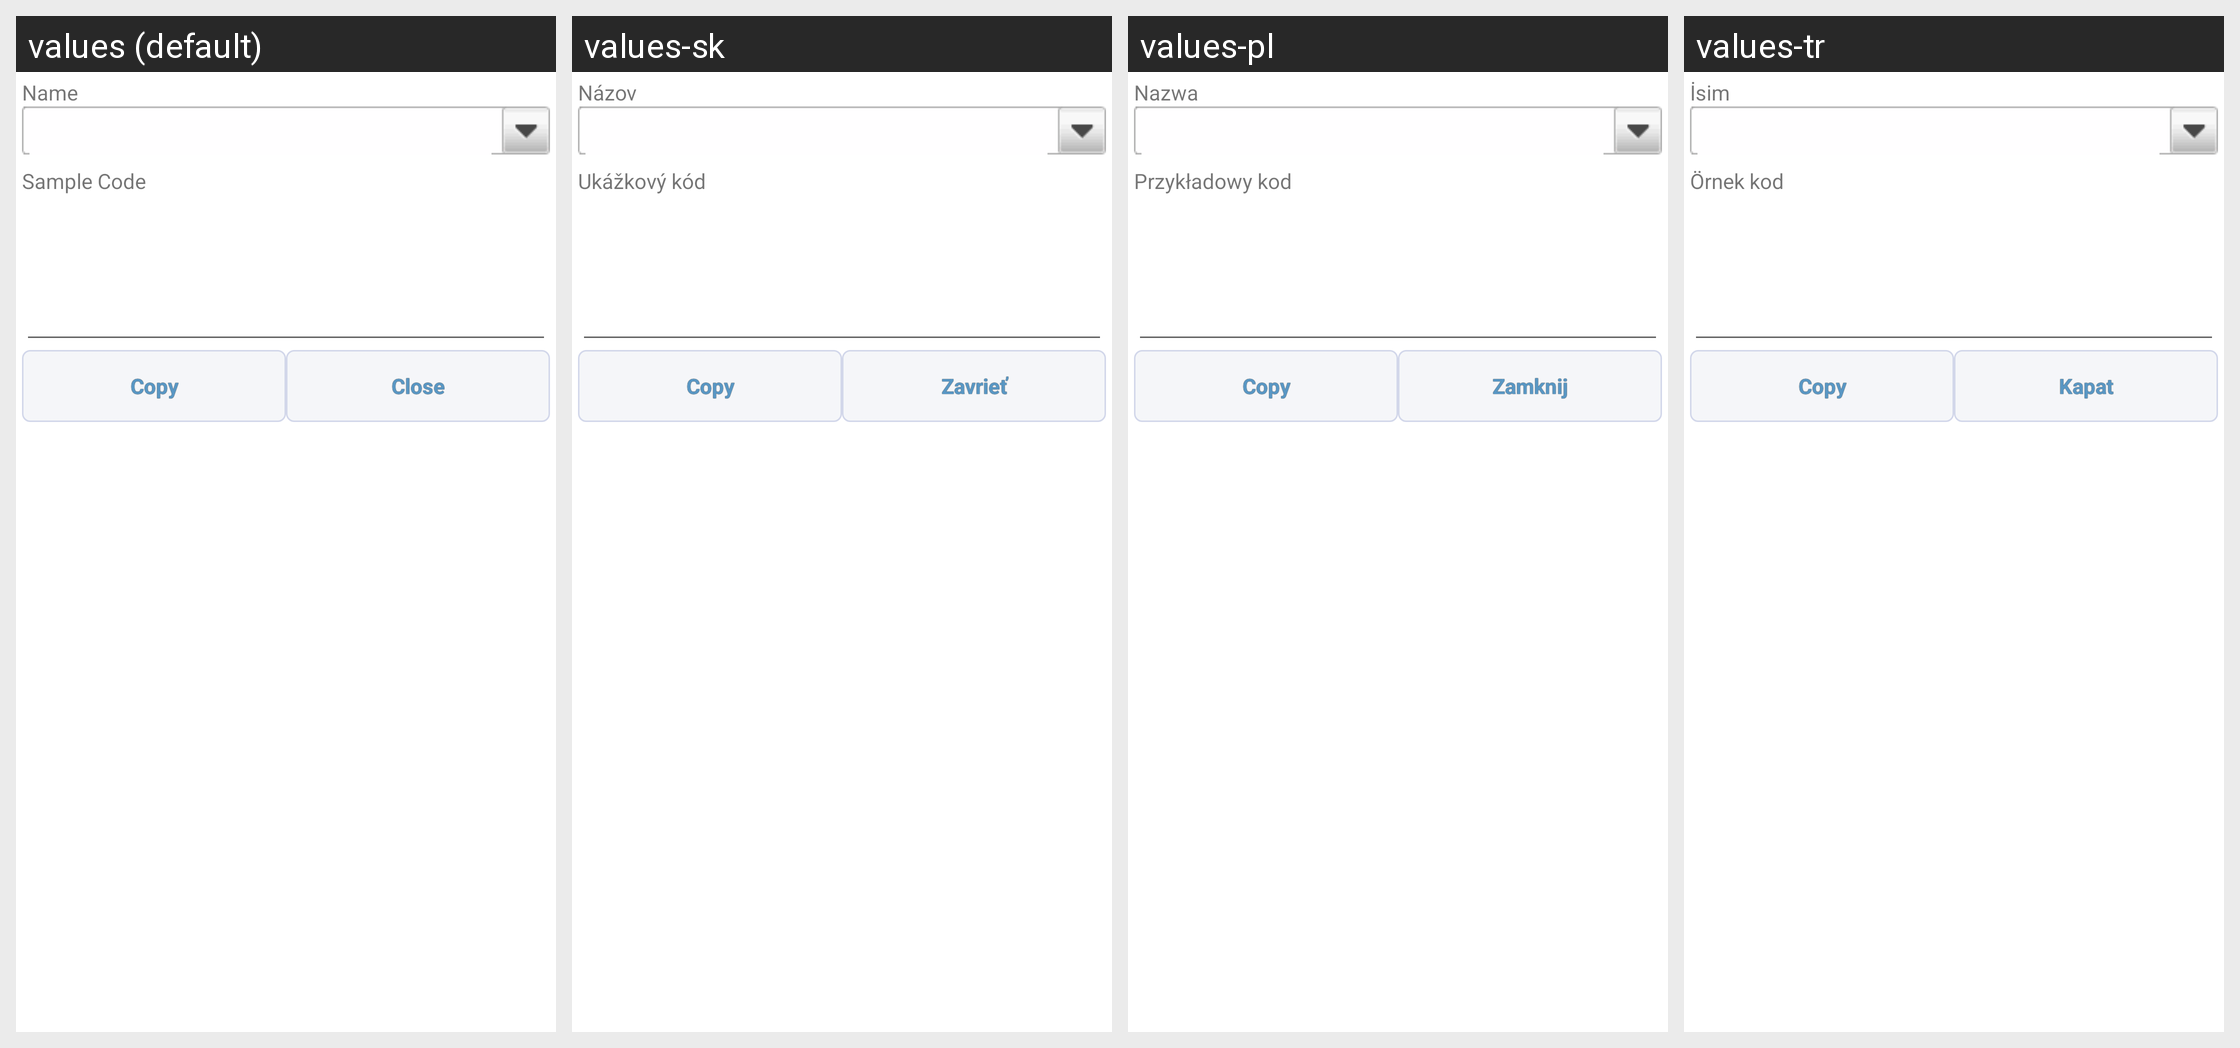

This grid shows one Android layout under several languages. Give, for every string resource on the screen, its name, the default text and each shown locale's text.
Android screen res/layout/dlg_smalicode.xml rendered under 4 locales, left to right: values (default), values-sk, values-pl, values-tr. Device: Nexus 5 (rendered at 1080×1920; each locale shown at half size, 540×960, under a caption strip naming it); theme AppTheme.
Other locales in the repository, not shown: values-ar, values-be, values-cs, values-de, values-es, values-eu, values-fa, values-fr, values-hu, values-it, values-iw, values-ja, values-ka, values-ko, values-nb, values-nl, values-pt, values-pt-rBR, values-pt-rPT, values-ro, values-ru, values-sr, values-sv, values-uk, values-vi, values-zh, values-zh-rCN, values-zh-rTW.
Strings drawn on this screen, with the default value and each locale's value (text and hints the layout hard-codes, and strings that could not be matched under every locale, appear in the picture but are not listed):

name
  values: Name
  values-sk: Názov
  values-pl: Nazwa
  values-tr: İsim

sample_code
  values: Sample Code
  values-sk: Ukážkový kód
  values-pl: Przykładowy kod
  values-tr: Örnek kod

close
  values: Close
  values-sk: Zavrieť
  values-pl: Zamknij
  values-tr: Kapat
